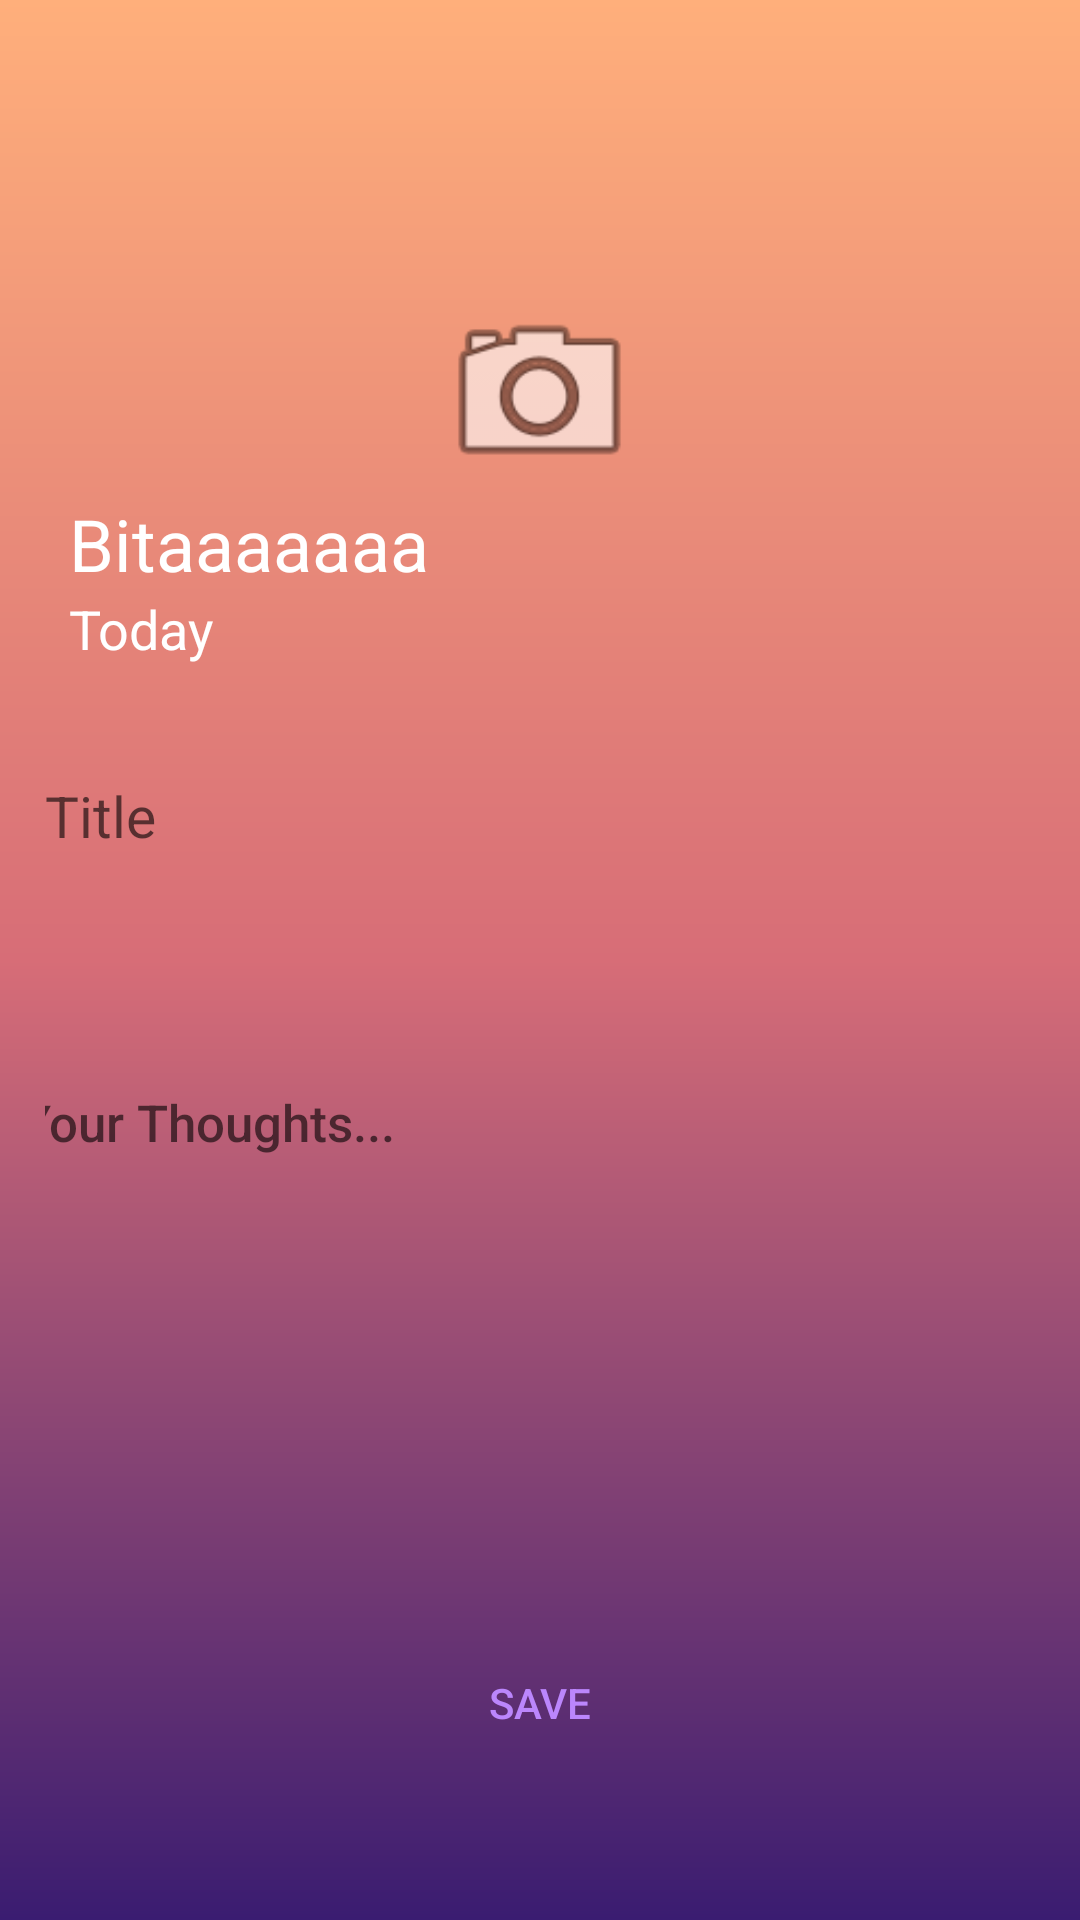

Produce the Android XML layout that renders to this screen, including the resource entries it uses.
<!-- AndroidManifest.xml: application theme Theme.SelfGratitudeWithBita -->
<!-- res/layout/activity_post_journal.xml -->
<?xml version="1.0" encoding="utf-8"?>
<LinearLayout xmlns:android="http://schemas.android.com/apk/res/android"
    xmlns:app="http://schemas.android.com/apk/res-auto"
    xmlns:tools="http://schemas.android.com/tools"
    android:layout_width="match_parent"
    android:layout_height="match_parent"
    android:orientation="vertical"
    android:gravity="center_horizontal"
    android:padding="15dp"
    android:background="@drawable/gradient_bg"
    tools:context=".PostJournalActivity">

    <RelativeLayout
        android:layout_width="match_parent"
        android:layout_height="wrap_content">

        <ImageView
            android:id="@+id/post_journal_image"
            android:layout_width="395dp"
            android:layout_height="232dp"
            android:src="@drawable/image_two" />

        <ImageView
            android:id="@+id/camera_image"
            android:layout_centerHorizontal="true"
            android:layout_centerVertical="true"
            android:src="@android:drawable/ic_menu_camera"
            android:layout_width="81dp"
            android:layout_height="70dp"/>

        <TextView
            android:id="@+id/username_post_journal"
            android:text="Bitaaaaaaa"
            android:textColor="@color/white"
            android:textSize="24sp"
            android:layout_marginStart="8dp"
            android:textAppearance="@style/TextAppearance.AppCompat.Display1"
            android:layout_marginTop="150dp"
            android:layout_width="wrap_content"
            android:layout_height="wrap_content"/>

        <TextView
            android:id="@+id/today_text"
            android:text="Today"
            android:textSize="18sp"
            android:layout_below="@id/username_post_journal"
            android:textColor="@color/white"
            android:layout_width="wrap_content"
            android:layout_height="wrap_content"
            android:layout_marginStart="8dp"/>


    </RelativeLayout>




    <EditText
        android:id="@+id/post_journal_title"
        android:layout_marginTop="12dp"
        android:hint="@string/title"
        android:background="@drawable/input_outline"
        android:maxLines="1"
        android:textSize="19sp"
        android:inputType="textPersonName"
        android:layout_width="match_parent"
        android:layout_height="wrap_content"/>

    <EditText
        android:id="@+id/post_journal_thoughts"
        android:layout_width="377dp"
        android:layout_height="139dp"
        android:hint="@string/thought"
        android:inputType="textMultiLine"
        android:background="@drawable/input_outline"
        android:textAppearance="@style/TextAppearance.AppCompat.Body2"
        android:padding="15dp"
        android:layout_marginTop="20dp"
        android:maxLines="1"
        android:textSize="17sp" />

    <ProgressBar
        android:id="@+id/post_journal_progressbar"
        android:visibility="gone"
        android:layout_marginTop="50dp"
        android:layout_width="wrap_content"
        android:layout_height="wrap_content"/>

    <Button
        android:id="@+id/save_button"
        android:text="@string/save"
        android:textColor="@color/purple_200"
        android:background="@android:color/transparent"
        android:layout_marginTop="100dp"
        android:layout_width="wrap_content"
        android:layout_height="wrap_content"/>

</LinearLayout>
<!-- resources referenced by this layout -->
<resources>
  <color name="purple_200">#FFBB86FC</color>
  <color name="white">#FFFFFFFF</color>
  <!-- drawable gradient_bg (drawable) -->
  <?xml version="1.0" encoding="utf-8"?>
  <shape xmlns:android="http://schemas.android.com/apk/res/android"
      android:shape="rectangle">
  
      <gradient
          android:startColor="@color/startColor"
          android:centerColor="@color/centerColor"
          android:endColor="@color/endColor"
          android:angle="90"/>
  
  
  </shape>
  <string name="save">Save</string>
  <string name="thought">Your Thoughts...</string>
  <string name="title">Title</string>
  <style name="Theme.SelfGratitudeWithBita" parent="Theme.MaterialComponents.DayNight.DarkActionBar">
          
          <item name="colorPrimary">@color/purple_500</item>
          <item name="colorPrimaryVariant">@color/purple_700</item>
          <item name="colorOnPrimary">@color/white</item>
          
          <item name="colorSecondary">@color/teal_200</item>
          <item name="colorSecondaryVariant">@color/teal_700</item>
          <item name="colorOnSecondary">@color/black</item>
          
          <item name="android:statusBarColor" tools:targetApi="l">?attr/colorPrimaryVariant</item>
          
      </style>
  <color name="startColor">#3a1c71</color>
  <color name="centerColor">#d76d77</color>
  <color name="endColor">#ffaf7b</color>
  <color name="purple_500">@color/endColor</color>
  <color name="purple_700">@color/endColor</color>
  <color name="teal_200">#FF03DAC5</color>
  <color name="teal_700">#FF018786</color>
  <color name="black">#FF000000</color>
</resources>
